Run: headless pygame with SDL's dummy video driver; simulated clock (each Clock.tick advances the game by its frame time, no real sleeping); random seed 0; keys injected as events and as key.get_pressed() state; no mouse input.
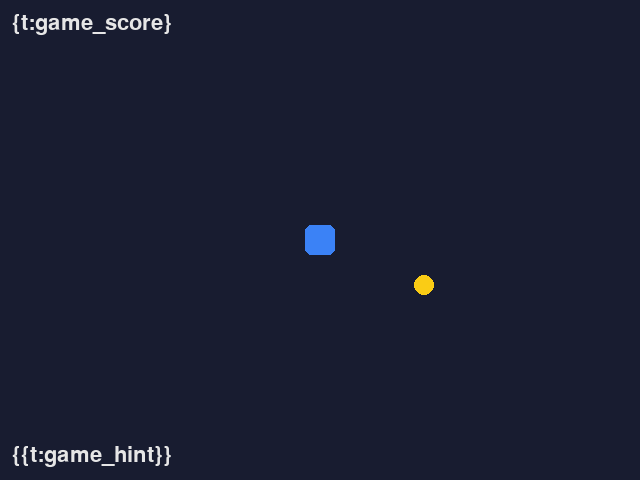
Frame 1 of 4 · flips 1–60 · no input
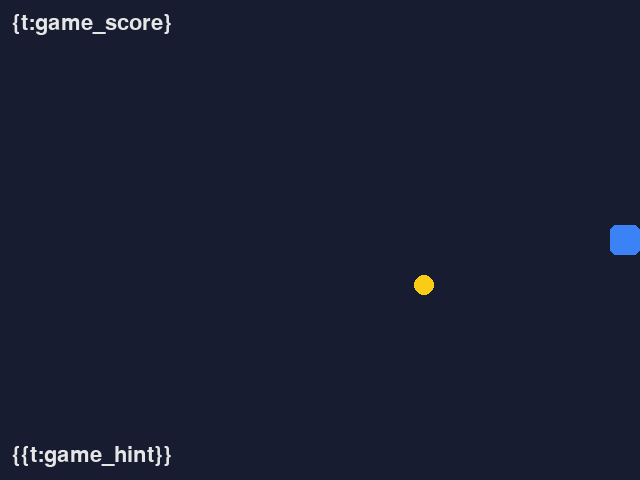
Frame 2 of 4 · flips 61–180 · tapped SPACE, RETURN · held RIGHT (→), D
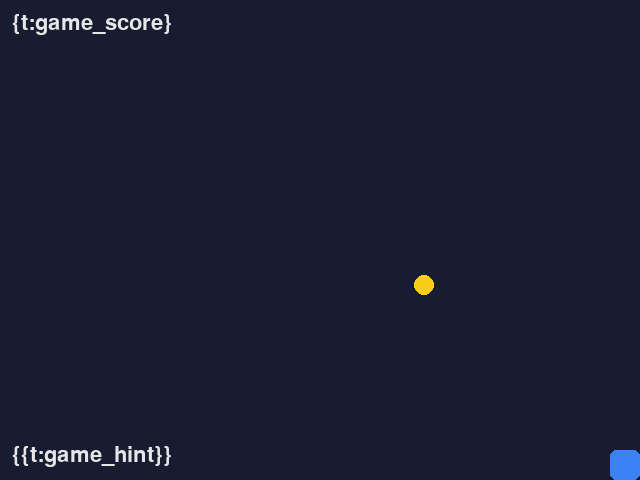
Frame 3 of 4 · flips 181–300 · held DOWN (↓), S
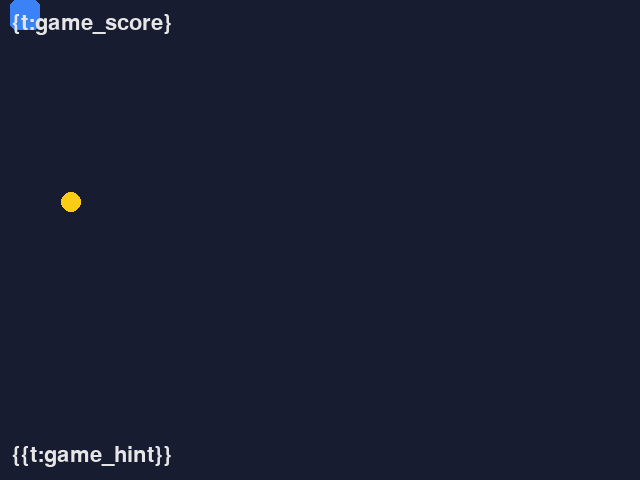
Frame 4 of 4 · flips 301–420 · held LEFT (←), A, UP (↑), W

The pygame program that drew these frames:

"""{{name}}: {{t:game_doc}}"""

import random

import pygame

WIDTH, HEIGHT = 640, 480
SPEED = 5
BACKGROUND = (24, 28, 48)
PLAYER_COLOR = (59, 130, 246)
STAR_COLOR = (250, 204, 21)
TEXT_COLOR = (230, 230, 230)


def new_star() -> pygame.Rect:
    x = random.randint(20, WIDTH - 40)
    y = random.randint(60, HEIGHT - 40)
    return pygame.Rect(x, y, 20, 20)


def run(max_frames: int | None = None) -> int:
    """{{t:game_run_doc}}"""
    pygame.init()
    screen = pygame.display.set_mode((WIDTH, HEIGHT))
    pygame.display.set_caption("{{name}}")
    clock = pygame.time.Clock()
    font = pygame.font.Font(None, 32)

    player = pygame.Rect(WIDTH // 2 - 15, HEIGHT // 2 - 15, 30, 30)
    star = new_star()
    score = 0
    frames = 0
    running = True

    while running:
        for event in pygame.event.get():
            escape = event.type == pygame.KEYDOWN and event.key == pygame.K_ESCAPE
            if event.type == pygame.QUIT or escape:
                running = False

        keys = pygame.key.get_pressed()
        player.x += (keys[pygame.K_RIGHT] - keys[pygame.K_LEFT]) * SPEED
        player.y += (keys[pygame.K_DOWN] - keys[pygame.K_UP]) * SPEED
        player.clamp_ip(screen.get_rect())

        if player.colliderect(star):
            score += 1
            star = new_star()

        screen.fill(BACKGROUND)
        pygame.draw.rect(screen, STAR_COLOR, star, border_radius=10)
        pygame.draw.rect(screen, PLAYER_COLOR, player, border_radius=6)
        score_text = font.render(f"{{t:game_score}}", True, TEXT_COLOR)
        screen.blit(score_text, (12, 12))
        hint = font.render("{{t:game_hint}}", True, TEXT_COLOR)
        screen.blit(hint, (12, HEIGHT - hint.get_height() - 12))
        pygame.display.flip()
        clock.tick(60)

        frames += 1
        if max_frames is not None and frames >= max_frames:
            running = False

    pygame.quit()
    return score


if __name__ == "__main__":
    run()
